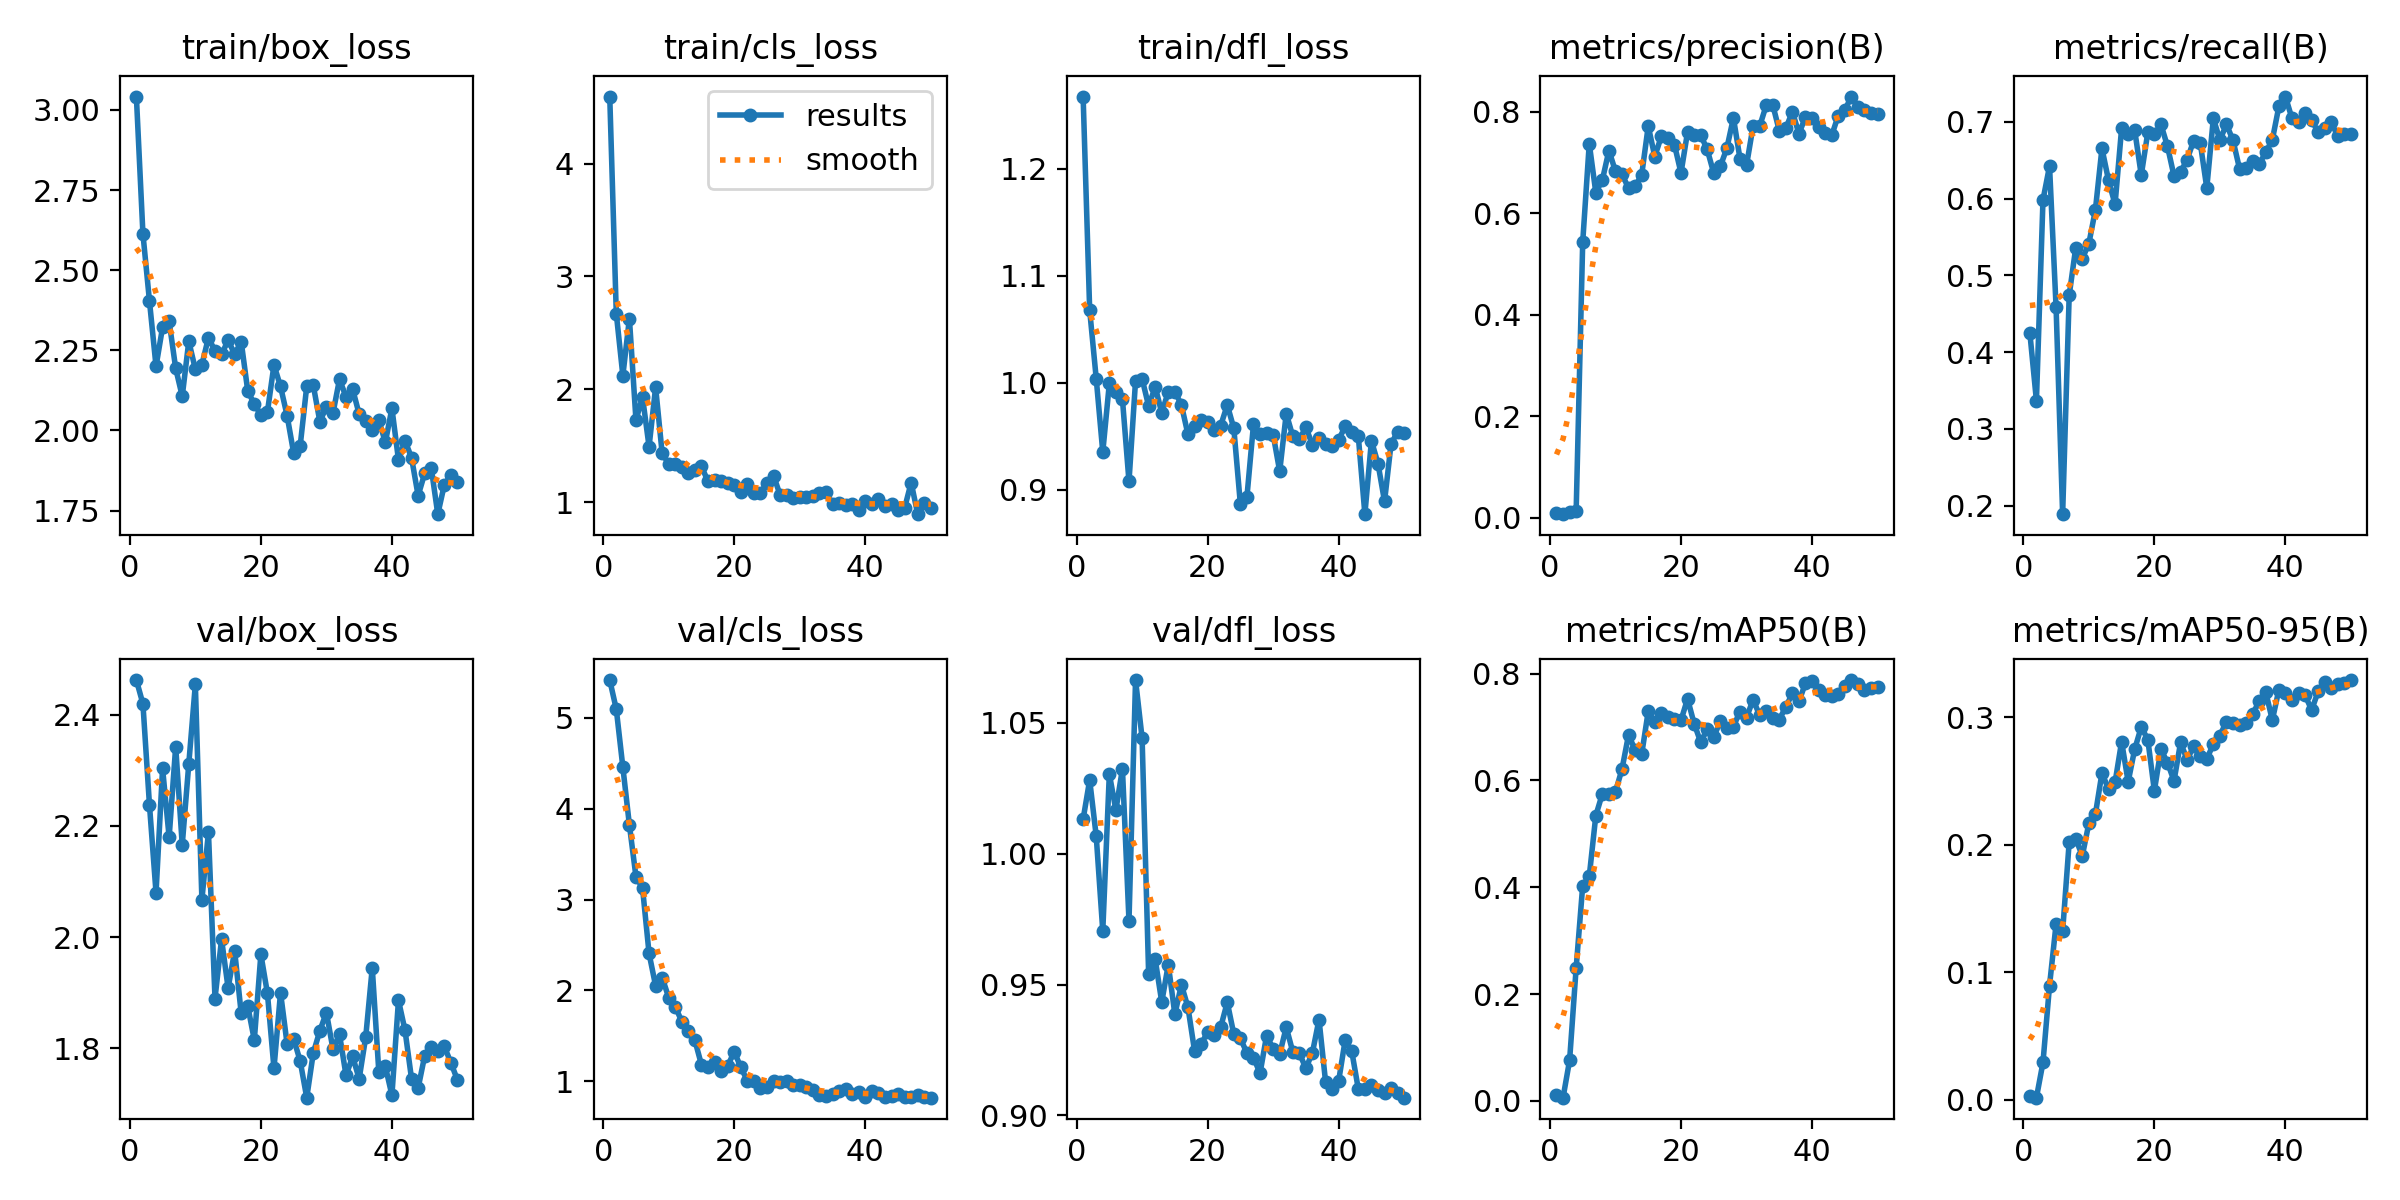

The data file committed next to this chart (first rows):
epoch, train/box_loss, train/cls_loss, train/dfl_loss, metrics/precision(B), metrics/recall(B), metrics/mAP50(B), metrics/mAP50-95(B), val/box_loss, val/cls_loss, val/dfl_loss, lr/pg0, lr/pg1, lr/pg2
1, 3.042, 4.595, 1.268, 0.00841, 0.4249, 0.01092, 0.00338, 2.462, 5.417, 1.013, 0.00028, 0.00028, 0.00028
2, 2.614, 2.671, 1.068, 0.00667, 0.3368, 0.00617, 0.00172, 2.419, 5.095, 1.028, 0.0005685, 0.0005685, 0.0005685
3, 2.403, 2.122, 1.004, 0.01185, 0.5985, 0.07617, 0.02933, 2.237, 4.458, 1.007, 0.0008452, 0.0008452, 0.0008452
4, 2.2, 2.627, 0.9353, 0.01272, 0.6425, 0.249, 0.08966, 2.08, 3.82, 0.9705, 0.00111, 0.00111, 0.00111
5, 2.322, 1.727, 0.9993, 0.5429, 0.4585, 0.403, 0.138, 2.303, 3.251, 1.03, 0.001363, 0.001363, 0.001363
6, 2.34, 1.931, 0.9918, 0.7372, 0.189, 0.4205, 0.1322, 2.179, 3.128, 1.017, 0.001604, 0.001604, 0.001604
7, 2.194, 1.492, 0.9847, 0.6406, 0.4741, 0.5342, 0.2022, 2.342, 2.406, 1.032, 0.001762, 0.001762, 0.001762
8, 2.107, 2.017, 0.9077, 0.6655, 0.5363, 0.575, 0.2049, 2.166, 2.049, 0.9743, 0.001723, 0.001723, 0.001723
9, 2.278, 1.431, 1.002, 0.7235, 0.5219, 0.5748, 0.1913, 2.312, 2.14, 1.066, 0.001683, 0.001683, 0.001683
10, 2.191, 1.339, 1.004, 0.6826, 0.5414, 0.5787, 0.2168, 2.454, 1.919, 1.044, 0.001644, 0.001644, 0.001644
11, 2.205, 1.338, 0.9781, 0.6771, 0.5855, 0.6214, 0.2241, 2.067, 1.82, 0.9539, 0.001604, 0.001604, 0.001604
12, 2.289, 1.309, 0.9963, 0.6489, 0.6656, 0.6856, 0.2563, 2.188, 1.656, 0.9596, 0.001564, 0.001564, 0.001564
13, 2.248, 1.261, 0.9719, 0.653, 0.6241, 0.6564, 0.2439, 1.889, 1.548, 0.9433, 0.001525, 0.001525, 0.001525
14, 2.237, 1.288, 0.9917, 0.6753, 0.5927, 0.6488, 0.249, 1.996, 1.448, 0.9576, 0.001485, 0.001485, 0.001485
15, 2.281, 1.316, 0.9918, 0.7715, 0.6917, 0.7295, 0.281, 1.908, 1.179, 0.9386, 0.001446, 0.001446, 0.001446
16, 2.238, 1.183, 0.9793, 0.7117, 0.6839, 0.7091, 0.2495, 1.975, 1.16, 0.9499, 0.001406, 0.001406, 0.001406
17, 2.277, 1.197, 0.9517, 0.7518, 0.6891, 0.727, 0.2751, 1.863, 1.214, 0.9413, 0.001366, 0.001366, 0.001366
18, 2.123, 1.189, 0.9596, 0.7481, 0.6308, 0.719, 0.2925, 1.876, 1.108, 0.9247, 0.001327, 0.001327, 0.001327
19, 2.082, 1.169, 0.9651, 0.7351, 0.6865, 0.7153, 0.2826, 1.815, 1.168, 0.9272, 0.001287, 0.001287, 0.001287
20, 2.048, 1.15, 0.9632, 0.6792, 0.6839, 0.7125, 0.2425, 1.969, 1.324, 0.9318, 0.001248, 0.001248, 0.001248
21, 2.058, 1.089, 0.9557, 0.76, 0.6969, 0.7528, 0.275, 1.899, 1.153, 0.9307, 0.001208, 0.001208, 0.001208
22, 2.204, 1.156, 0.96, 0.7536, 0.6684, 0.7065, 0.2645, 1.764, 1.004, 0.9337, 0.001168, 0.001168, 0.001168
23, 2.137, 1.083, 0.9793, 0.754, 0.6295, 0.672, 0.2502, 1.9, 1.004, 0.9432, 0.001129, 0.001129, 0.001129
24, 2.046, 1.083, 0.9574, 0.7258, 0.6347, 0.6955, 0.2803, 1.808, 0.9261, 0.931, 0.001089, 0.001089, 0.001089
25, 1.93, 1.168, 0.8864, 0.6786, 0.651, 0.6818, 0.2668, 1.817, 0.9355, 0.9294, 0.00105, 0.00105, 0.00105
26, 1.952, 1.235, 0.8934, 0.6922, 0.6757, 0.7106, 0.2774, 1.777, 0.9994, 0.9238, 0.00101, 0.00101, 0.00101
27, 2.138, 1.062, 0.961, 0.7281, 0.6729, 0.698, 0.2701, 1.711, 0.9906, 0.9221, 0.0009704, 0.0009704, 0.0009704
28, 2.141, 1.059, 0.9521, 0.7879, 0.614, 0.7007, 0.2673, 1.791, 1.006, 0.9161, 0.0009308, 0.0009308, 0.0009308
29, 2.028, 1.039, 0.9534, 0.7077, 0.7047, 0.729, 0.2792, 1.831, 0.9569, 0.9305, 0.0008912, 0.0008912, 0.0008912
30, 2.073, 1.043, 0.9516, 0.6942, 0.6764, 0.7177, 0.2858, 1.864, 0.9602, 0.9255, 0.0008516, 0.0008516, 0.0008516
31, 2.054, 1.047, 0.9173, 0.7715, 0.6969, 0.751, 0.2967, 1.799, 0.9335, 0.9234, 0.000812, 0.000812, 0.000812
32, 2.159, 1.054, 0.9712, 0.7712, 0.6762, 0.7223, 0.2953, 1.825, 0.9007, 0.9336, 0.0007724, 0.0007724, 0.0007724
33, 2.105, 1.083, 0.95, 0.8123, 0.639, 0.7297, 0.2942, 1.751, 0.8494, 0.9243, 0.0007328, 0.0007328, 0.0007328
34, 2.129, 1.088, 0.9472, 0.814, 0.6399, 0.7176, 0.2955, 1.785, 0.8389, 0.9237, 0.0006932, 0.0006932, 0.0006932
35, 2.051, 0.9846, 0.9583, 0.7624, 0.6485, 0.7139, 0.3027, 1.745, 0.8581, 0.918, 0.0006536, 0.0006536, 0.0006536
36, 2.029, 0.9947, 0.9419, 0.7671, 0.6451, 0.7378, 0.3127, 1.82, 0.8944, 0.924, 0.000614, 0.000614, 0.000614
37, 2, 0.9725, 0.9486, 0.8002, 0.6606, 0.7629, 0.32, 1.945, 0.9093, 0.9366, 0.0005744, 0.0005744, 0.0005744
38, 2.032, 0.9805, 0.9428, 0.7566, 0.6766, 0.7478, 0.2978, 1.758, 0.8531, 0.9128, 0.0005348, 0.0005348, 0.0005348
39, 1.963, 0.9332, 0.9412, 0.7897, 0.7202, 0.7824, 0.3217, 1.767, 0.8842, 0.91, 0.0004952, 0.0004952, 0.0004952
40, 2.069, 1.008, 0.9468, 0.7867, 0.7332, 0.7859, 0.3192, 1.715, 0.8281, 0.9132, 0.0004556, 0.0004556, 0.0004556
41, 1.908, 0.9839, 0.9593, 0.77, 0.7047, 0.7694, 0.3138, 1.886, 0.8935, 0.9288, 0.000416, 0.000416, 0.000416
42, 1.968, 1.024, 0.9538, 0.7583, 0.6995, 0.7604, 0.3192, 1.832, 0.8641, 0.9245, 0.0003764, 0.0003764, 0.0003764
43, 1.914, 0.9653, 0.9498, 0.7532, 0.7115, 0.7571, 0.3174, 1.744, 0.8206, 0.91, 0.0003368, 0.0003368, 0.0003368
44, 1.797, 0.986, 0.8772, 0.7925, 0.7024, 0.762, 0.3059, 1.728, 0.8395, 0.9101, 0.0002972, 0.0002972, 0.0002972
45, 1.866, 0.9285, 0.9458, 0.8031, 0.6868, 0.7772, 0.3204, 1.786, 0.8618, 0.9116, 0.0002576, 0.0002576, 0.0002576
46, 1.883, 0.9473, 0.9245, 0.8299, 0.6917, 0.7879, 0.3282, 1.801, 0.8259, 0.9097, 0.000218, 0.000218, 0.000218
47, 1.739, 1.173, 0.8891, 0.81, 0.6995, 0.7797, 0.323, 1.794, 0.8304, 0.9086, 0.0001784, 0.0001784, 0.0001784
48, 1.831, 0.8926, 0.943, 0.8032, 0.6814, 0.7698, 0.326, 1.803, 0.8499, 0.9104, 0.0001388, 0.0001388, 0.0001388
49, 1.861, 0.9916, 0.954, 0.7977, 0.6844, 0.7735, 0.3271, 1.774, 0.8221, 0.9086, 9.92e-05, 9.92e-05, 9.92e-05
50, 1.841, 0.9511, 0.9527, 0.7961, 0.6839, 0.7756, 0.3293, 1.743, 0.8175, 0.9067, 5.96e-05, 5.96e-05, 5.96e-05
